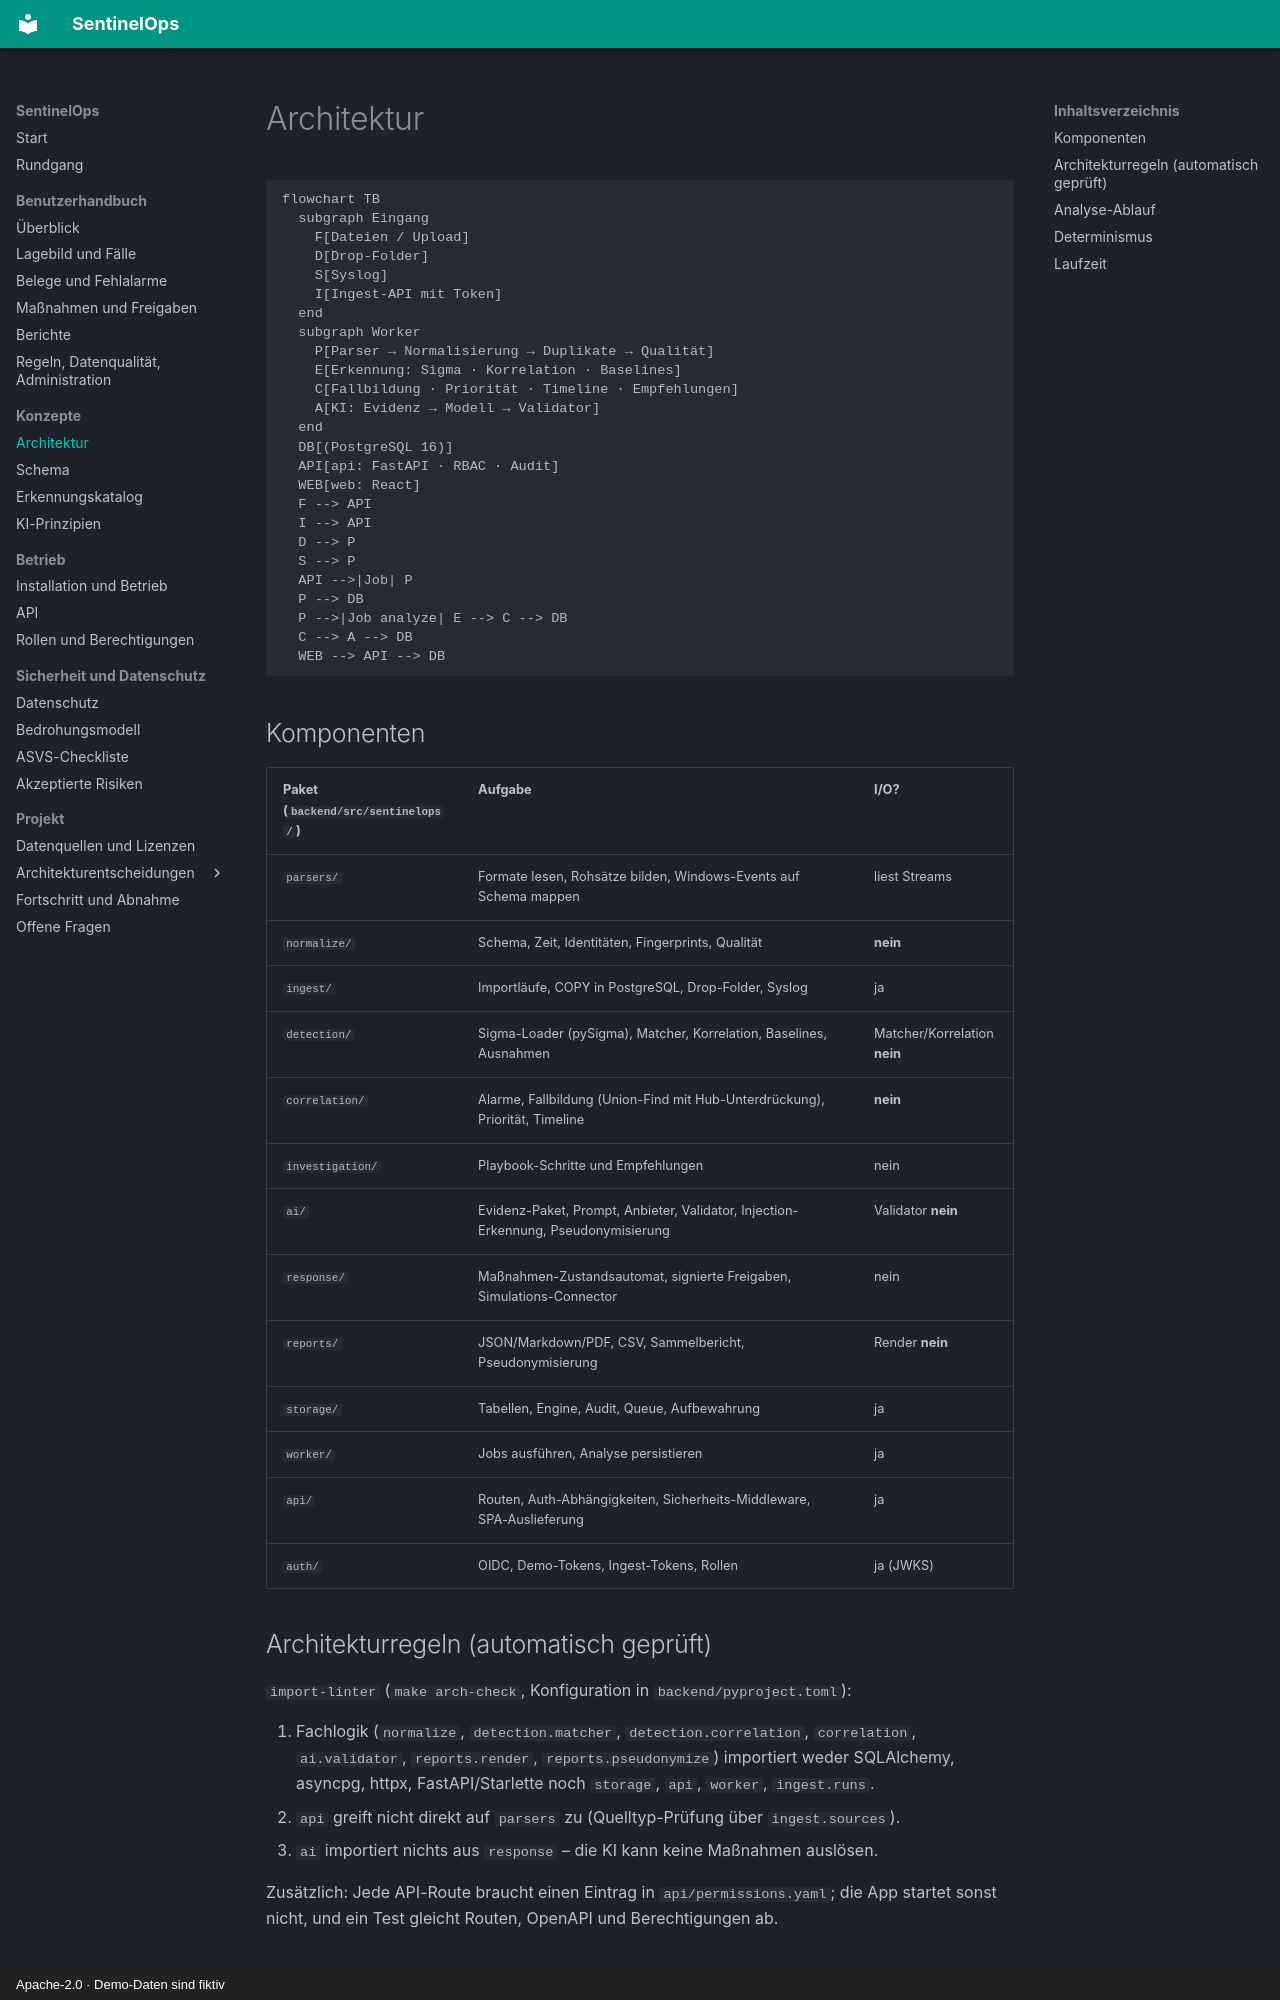

repository: NOGtechnologia/sentinelops · page: architecture/index.html · generator: mkdocs · copyright: Apache-2.0 · Demo-Daten sind fiktiv

# Architektur

```mermaid
flowchart TB
  subgraph Eingang
    F[Dateien / Upload]
    D[Drop-Folder]
    S[Syslog]
    I[Ingest-API mit Token]
  end
  subgraph Worker
    P[Parser → Normalisierung → Duplikate → Qualität]
    E[Erkennung: Sigma · Korrelation · Baselines]
    C[Fallbildung · Priorität · Timeline · Empfehlungen]
    A[KI: Evidenz → Modell → Validator]
  end
  DB[(PostgreSQL 16)]
  API[api: FastAPI · RBAC · Audit]
  WEB[web: React]
  F --> API
  I --> API
  D --> P
  S --> P
  API -->|Job| P
  P --> DB
  P -->|Job analyze| E --> C --> DB
  C --> A --> DB
  WEB --> API --> DB
```

## Komponenten

| Paket (`backend/src/sentinelops/`) | Aufgabe | I/O? |
|---|---|---|
| `parsers/` | Formate lesen, Rohsätze bilden, Windows-Events auf Schema mappen | liest Streams |
| `normalize/` | Schema, Zeit, Identitäten, Fingerprints, Qualität | **nein** |
| `ingest/` | Importläufe, COPY in PostgreSQL, Drop-Folder, Syslog | ja |
| `detection/` | Sigma-Loader (pySigma), Matcher, Korrelation, Baselines, Ausnahmen | Matcher/Korrelation **nein** |
| `correlation/` | Alarme, Fallbildung (Union-Find mit Hub-Unterdrückung), Priorität, Timeline | **nein** |
| `investigation/` | Playbook-Schritte und Empfehlungen | nein |
| `ai/` | Evidenz-Paket, Prompt, Anbieter, Validator, Injection-Erkennung, Pseudonymisierung | Validator **nein** |
| `response/` | Maßnahmen-Zustandsautomat, signierte Freigaben, Simulations-Connector | nein |
| `reports/` | JSON/Markdown/PDF, CSV, Sammelbericht, Pseudonymisierung | Render **nein** |
| `storage/` | Tabellen, Engine, Audit, Queue, Aufbewahrung | ja |
| `worker/` | Jobs ausführen, Analyse persistieren | ja |
| `api/` | Routen, Auth-Abhängigkeiten, Sicherheits-Middleware, SPA-Auslieferung | ja |
| `auth/` | OIDC, Demo-Tokens, Ingest-Tokens, Rollen | ja (JWKS) |

## Architekturregeln (automatisch geprüft)

`import-linter` (`make arch-check`, Konfiguration in `backend/pyproject.toml`):

1. Fachlogik (`normalize`, `detection.matcher`, `detection.correlation`, `correlation`,
   `ai.validator`, `reports.render`, `reports.pseudonymize`) importiert weder SQLAlchemy,
   asyncpg, httpx, FastAPI/Starlette noch `storage`, `api`, `worker`, `ingest.runs`.
2. `api` greift nicht direkt auf `parsers` zu (Quelltyp-Prüfung über `ingest.sources`).
3. `ai` importiert nichts aus `response` – die KI kann keine Maßnahmen auslösen.

Zusätzlich: Jede API-Route braucht einen Eintrag in `api/permissions.yaml`; die App startet sonst
nicht, und ein Test gleicht Routen, OpenAPI und Berechtigungen ab.
